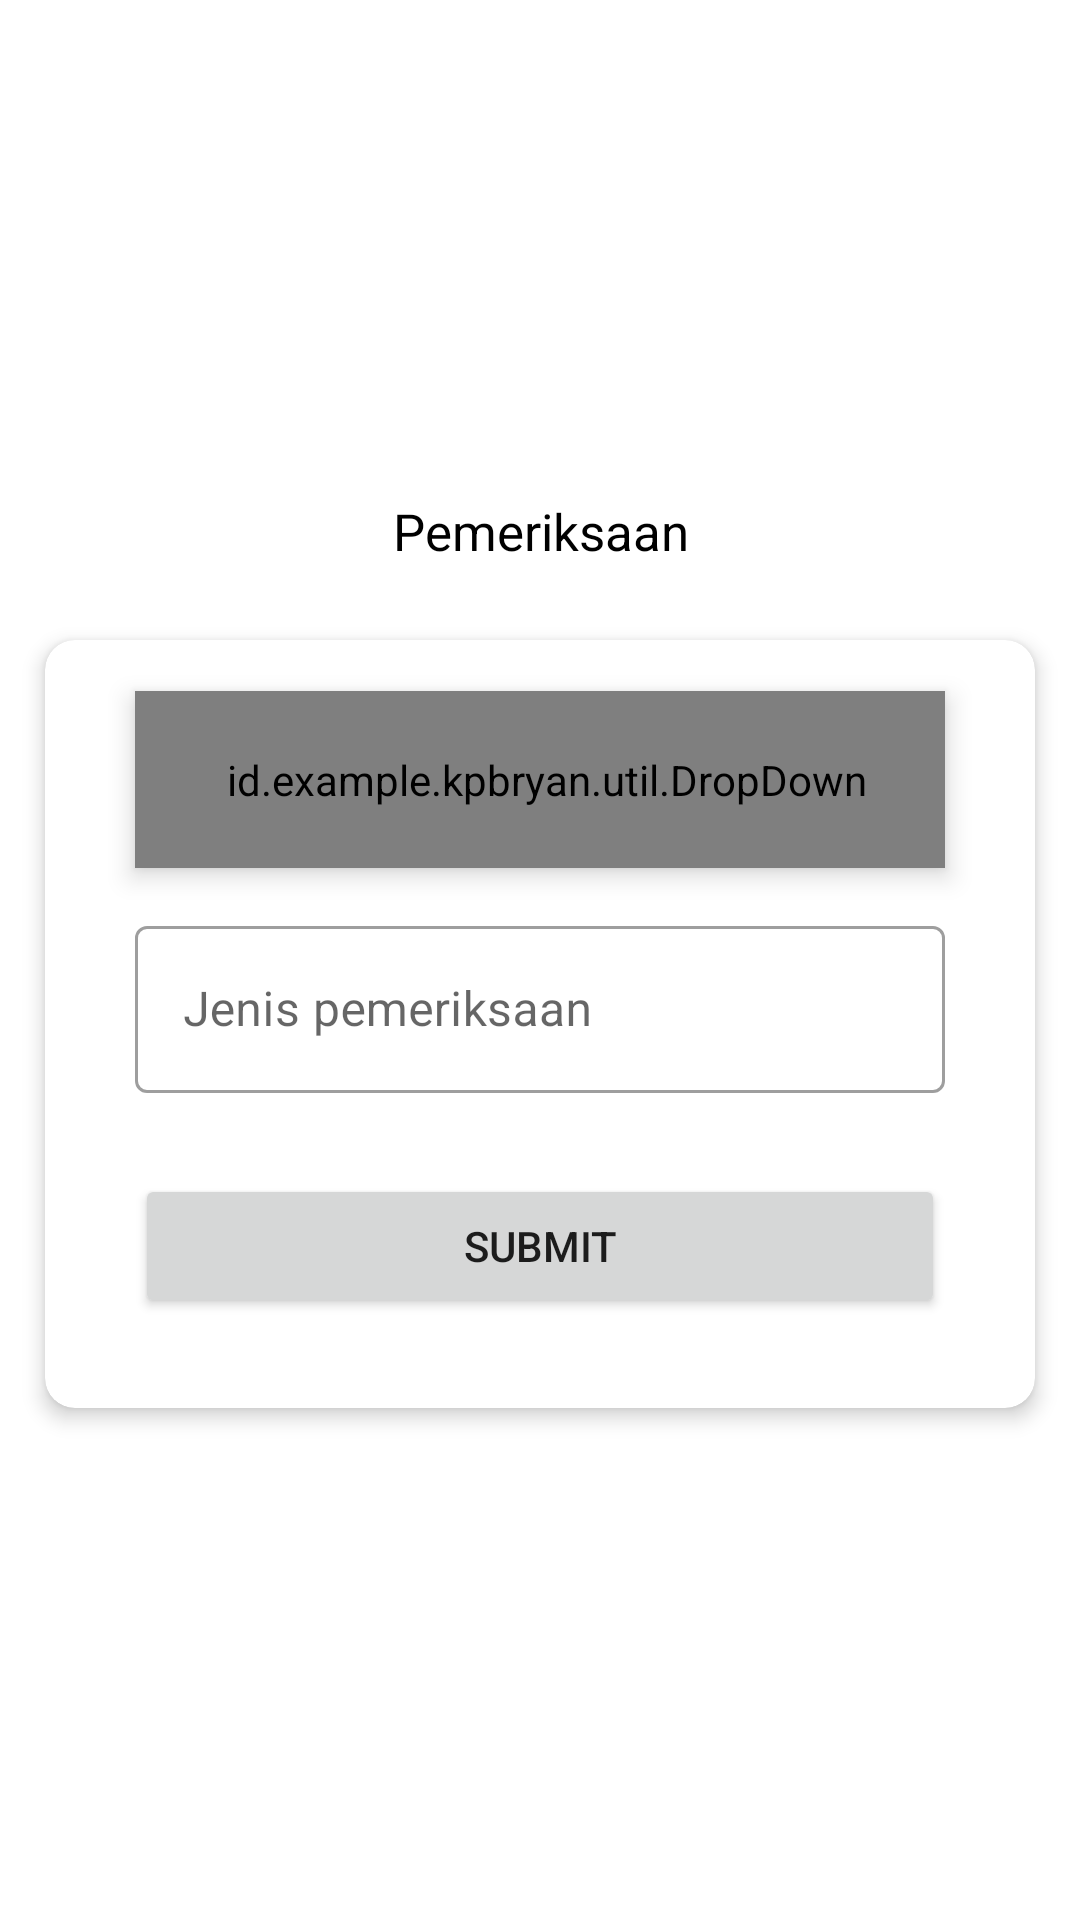

Layout XML and referenced resources for this Android screen:
<!-- AndroidManifest.xml: application theme Theme.KPbryan -->
<!-- res/layout/activity_main2.xml -->
<?xml version="1.0" encoding="utf-8"?>
<androidx.core.widget.NestedScrollView xmlns:android="http://schemas.android.com/apk/res/android"
    xmlns:app="http://schemas.android.com/apk/res-auto"
    xmlns:tools="http://schemas.android.com/tools"
    android:layout_width="match_parent"
    android:layout_height="match_parent"
    android:fillViewport="true"
    tools:context=".MainActivity2">

    <LinearLayout
        android:layout_width="match_parent"
        android:layout_height="match_parent"
        android:gravity="center"
        android:orientation="vertical">

        <TextView
            android:layout_width="match_parent"
            android:layout_height="wrap_content"
            android:text="Pemeriksaan"
            android:textColor="@color/black"
            android:textSize="17sp"
            android:textAlignment="center"
            android:layout_marginVertical="10dp"/>

        <androidx.cardview.widget.CardView
            android:layout_width="match_parent"
            android:layout_height="wrap_content"
            app:cardElevation="4dp"
            app:cardCornerRadius="10dp"
            android:layout_margin="15dp">
            <LinearLayout
                android:padding="10dp"
                android:layout_width="match_parent"
                android:layout_height="match_parent"
                android:orientation="vertical">

                <id.example.kpbryan.util.DropDown
                    style="@style/formDropDown"
                    android:id="@+id/dropDown"
                    android:layout_marginHorizontal="20dp"
                    android:layout_marginVertical="7dp"
                    android:layout_width="match_parent"
                    android:layout_height="wrap_content"
                    android:hint="Pemeriksaan" />

                <com.google.android.material.textfield.TextInputLayout
                    android:layout_width="match_parent"
                    android:layout_marginHorizontal="20dp"
                    android:layout_marginVertical="7dp"
                    style="@style/Widget.MaterialComponents.TextInputLayout.OutlinedBox"
                    android:layout_height="wrap_content">
                    <EditText
                        android:id="@+id/jenisPemeriksaan"
                        android:layout_width="match_parent"
                        android:layout_height="wrap_content"
                        android:hint="Jenis pemeriksaan"/>
                </com.google.android.material.textfield.TextInputLayout>

                <Button
                    android:id="@+id/btnSubmit"
                    android:layout_width="match_parent"
                    android:layout_height="wrap_content"
                    android:layout_margin="20dp"
                    android:text="Submit"/>

            </LinearLayout>
        </androidx.cardview.widget.CardView>

    </LinearLayout>

</androidx.core.widget.NestedScrollView>
<!-- resources referenced by this layout -->
<resources>
  <style name="formDropDown">
          <item name="android:paddingRight">20dp</item>
          <item name="android:paddingLeft">24dp</item>
          <item name="android:paddingTop">20dp</item>
          <item name="android:paddingBottom">20dp</item>
          <item name="android:textSize">13sp</item>
          <item name="android:layout_marginTop">10dp</item>
          <item name="android:elevation">5dp</item>
          <item name="android:drawableRight">@drawable/ic_baseline_keyboard_arrow_down_24</item>
          <item name="android:gravity">center_vertical</item>
      </style>
  <style name="Theme.KPbryan" parent="Theme.MaterialComponents.Light.DarkActionBar">
          
          <item name="colorPrimary">@color/purple_500</item>
          <item name="colorPrimaryVariant">@color/purple_700</item>
          <item name="colorOnPrimary">@color/white</item>
          
          <item name="colorSecondary">@color/teal_200</item>
          <item name="colorSecondaryVariant">@color/teal_700</item>
          <item name="colorOnSecondary">@color/black</item>
          
          <item name="android:statusBarColor" tools:targetApi="l">?attr/colorPrimaryVariant</item>
          
      </style>
  <!-- not gathered from this repository: default colours our renderer supplied (Android Studio template values) -->
  <color name="purple_500">#FF6200EE</color>
  <color name="purple_700">#FF3700B3</color>
  <color name="teal_200">#FF03DAC5</color>
  <color name="teal_700">#FF018786</color>
  <color name="black">#FF000000</color>
  <color name="white">#FFFFFFFF</color>
</resources>
